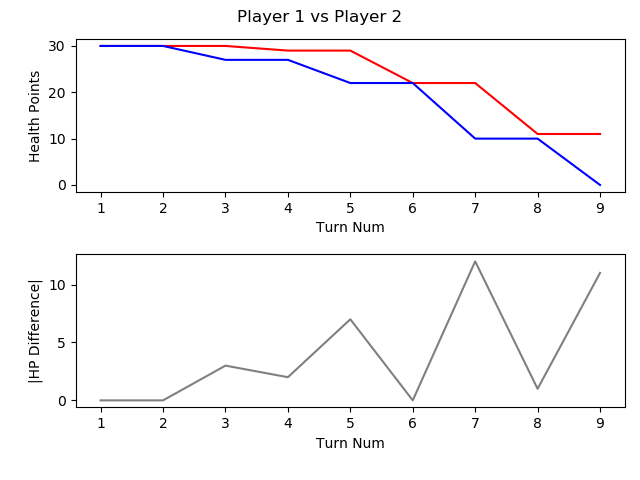

The data file committed next to this chart (first rows):
, TURN_NO, P1_HEALTH, P2_HEALTH, CURRENT_PLAYER, AMOUNTHEALEDTHISTURN, NUMATTACKSTHISTURN, NUMCARDSDRAWNTHISTURN, NUMCARDSPLAYEDTHISTURN, NUMCARDSTODRAW, NUMELEMENTALSPLAYEDLASTTURN, NUMELEMENTALSPLAYEDTHISTURN, NUMFRIENDLYMINIONSTHATATTACKEDTHISTURN, NUMFRIENDLYMINIONSTHATDIEDTHISTURN, NUMMINIONSPLAYEDTHISTURN, NUMMINIONSPLAYERKILLEDTHISTURN, NUMOPTIONSPLAYEDTHISTURN, NUMSECRETSPLAYEDTHISGAME, NUMSPELLSPLAYEDTHISGAME, NUMTIMESHEROPOWERUSEDTHISGAME, REMAININGMANA, TOTALMANASPENTTHISGAME, USEDMANATHISTURN
1, 1, 30, 30, P1 FitzVonGerald, 0, 0, 1, 1, 0, 0, 0, 0, 0, 1, 0, 1, 0, 0, 0, 0, 1, 1
2, 2, 30, 30, P2 RehHausZuckFuchs, 0, 0, 1, 0, 0, 0, 0, 0, 0, 0, 0, 0, 0, 0, 0, 1, 0, 0
3, 3, 30, 27, P1 FitzVonGerald, 0, 0, 1, 0, 0, 0, 0, 2, 0, 0, 0, 2, 0, 0, 0, 2, 1, 0
4, 4, 29, 27, P2 RehHausZuckFuchs, 0, 0, 1, 1, 0, 0, 0, 0, 0, 1, 0, 2, 0, 0, 0, 1, 1, 1
5, 5, 29, 22, P1 FitzVonGerald, 0, 0, 1, 1, 0, 0, 0, 2, 0, 1, 0, 3, 0, 0, 0, 0, 4, 3
6, 6, 22, 22, P2 RehHausZuckFuchs, 0, 0, 1, 2, 0, 0, 0, 3, 0, 1, 0, 6, 0, 1, 0, 0, 5, 3
7, 7, 22, 10, P1 FitzVonGerald, 0, 0, 1, 1, 0, 0, 0, 4, 0, 1, 0, 5, 0, 0, 0, 0, 8, 4
8, 8, 11, 10, P2 RehHausZuckFuchs, 0, 0, 1, 2, 0, 0, 0, 3, 0, 1, 0, 6, 0, 2, 0, 0, 9, 4
9, 9, 11, 0, P1 FitzVonGerald, 0, 0, 1, 0, 0, 0, 0, 3, 0, 0, 0, 3, 0, 0, 0, 5, 8, 0
